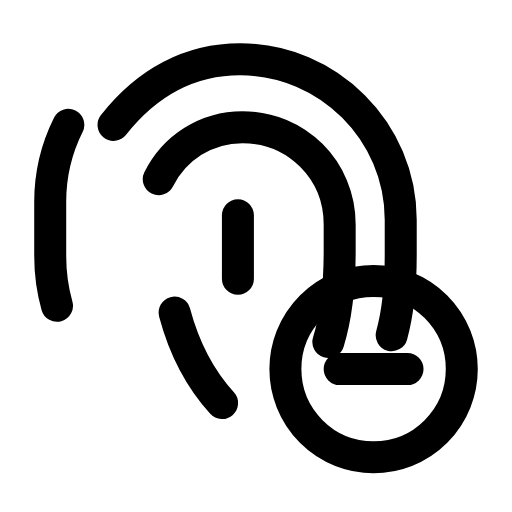
t = 0.00 s
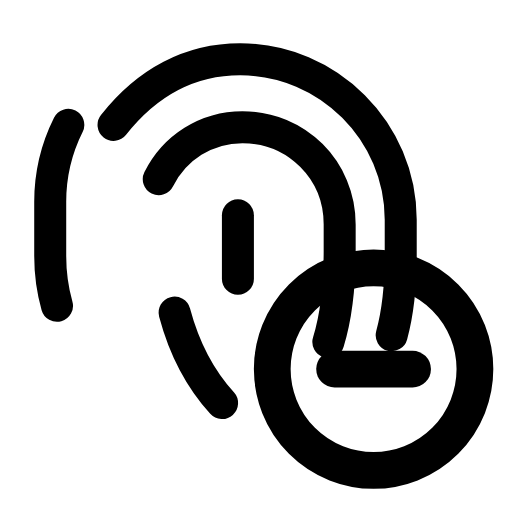
t = 0.25 s
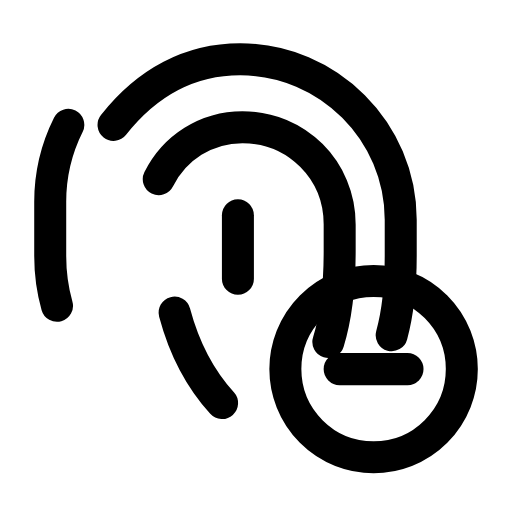
t = 0.50 s
t = 0.73 s: frame unchanged from t = 0.00 s, image omitted
t = 0.99 s: frame unchanged from t = 0.00 s, image omitted
t = 1.25 s: frame unchanged from t = 0.00 s, image omitted

The animated SVG that drew these frames (rendered in a browser with its animation timeline set to each time). Animation: 1 SMIL element (animateTransform=1); one cycle of 1.50 s, repeats indefinitely.

<svg xmlns="http://www.w3.org/2000/svg" width="24" height="24" viewBox="0 0 24 24" fill="none"><g transform="translate(-0.72 0.067) scale(1.06)"><path stroke="currentColor" stroke-width="1.415" stroke-linecap="round" stroke-linejoin="round" fill="none" d="M5.7 5.46C7.2 3.56 9.1 2.56 11.3 2.56C15.2 2.56 18.4 5.76 18.4 9.66L18.4 11.26C18.4 12.46 18.3 13.66 18 14.76"></path><path stroke="currentColor" stroke-width="1.415" stroke-linecap="round" stroke-linejoin="round" fill="none" d="M3.2 13.46C3 12.76 2.9 11.96 2.9 11.26L2.9 8.86C2.9 7.66 3.2 6.46 3.7 5.46"></path><path stroke="currentColor" stroke-width="1.415" stroke-linecap="round" stroke-linejoin="round" fill="none" d="M7.7 7.86C8.4 6.46 9.8 5.56 11.4 5.56C13.8 5.56 15.7 7.46 15.7 9.86L15.7 11.06C15.7 12.46 15.6 13.76 15.2 15.06"></path><path stroke="currentColor" stroke-width="1.415" stroke-linecap="round" stroke-linejoin="round" fill="none" d="M8.4 13.76C8.8 15.26 9.5 16.66 10.5 17.76"></path><line stroke="currentColor" stroke-width="1.415" stroke-linecap="round" stroke-linejoin="round" fill="none" x1="11.2" y1="9.46" x2="11.2" y2="12.26"></line><g transform="translate(17.2 16.26)"><g><animateTransform attributeName="transform" type="scale" values="1;1;1.18;1;1;1;1;1.18;1;1;1" keyTimes="0;0.135;0.2475;0.36;0.45;0.6;0.66;0.735;0.81;0.9;1" dur="1.5s" repeatCount="indefinite" calcMode="spline" keySplines="0.16 1 0.3 1;0.16 1 0.3 1;0.16 1 0.3 1;0.16 1 0.3 1;0.16 1 0.3 1;0.16 1 0.3 1;0.16 1 0.3 1;0.16 1 0.3 1;0.16 1 0.3 1;0.16 1 0.3 1"/><g transform="translate(-17.2 -16.26)"><g><circle stroke="currentColor" stroke-width="1.415" stroke-linecap="round" stroke-linejoin="round" fill="none" cx="17.2" cy="16.26" r="3.9"></circle><line stroke="currentColor" stroke-width="1.415" stroke-linecap="round" stroke-linejoin="round" fill="none" x1="15.7" y1="16.26" x2="18.7" y2="16.26"></line></g></g></g></g></g></svg>
